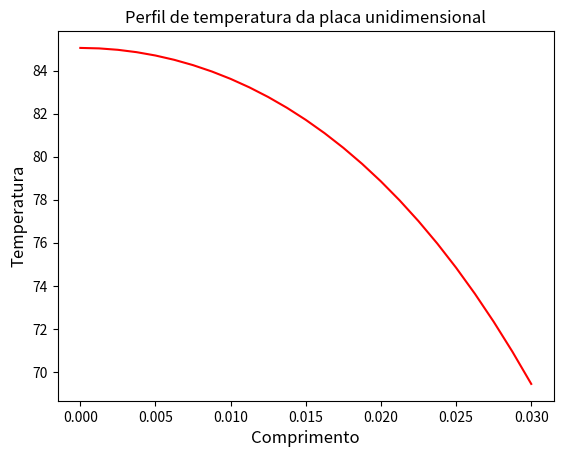

Here is the Python script that generated this plot:
import numpy as np
import matplotlib.pyplot as plt
import matplotlib.animation as ani


# Variáveis do domínio da simulação:
L = 0.03                  # comprimento total da placa
N  = 25                   # número de nós da malha
ti = 0.0                  # tempo inicial da simulação
tf = 500.0                # tempo final da simulação
dx = L / (N - 1)          # comprimento do intervalo
dt = 0.1                  # passo de tempo
nsteps = int((tf-ti)/dt)  # número de passos de tempo

# Dados do problema:
kappa = 0.6
rho = 600
cp = 1200
h = 15.0
g = 100000
T0 = 20.0
TL = 20.0
alpha = kappa/(rho*cp)
r1 = (alpha*dt)/(dx*dx)         # coeficiente r do método implícito
r2 = (alpha*dt)/(2*dx*dx)       # coeficiente r do Crank-Nicolson
gamma = 3.0 + ((2*h*dx)/kappa)
llambda = (g*dt)/(rho*cp)

def plotfxy(eixo_x, eixo_y):
    plt.plot(eixo_x, eixo_y, "r")
    plt.title("Perfil de temperatura da placa unidimensional")
    plt.xlabel("Comprimento", fontsize = 12)
    plt.ylabel("Temperatura", fontsize = 12)
    plt.savefig('Grafico1.png')
    plt.show()


T = np.zeros((nsteps, N))   # Array para temperaturas, com N elementos por linha em nsteps linhas
T2 = np.zeros((nsteps, N))  # copia para o Cranck Nicolson
X = np.linspace(0.0, L, N)  # Vetor das posições linearmente espaçado

# Solver implícito:
def implictsolver(A, B):
    T[0] = B.reshape(1, N)
    t = 1
    while t < nsteps:
        B[0][0] = 0.0
        B[N-1][0] = (2*h*dx*T0)/kappa
        i = 1
        while i < N-1 :
            B[i][0] = B[i][0] + llambda
            i = i + 1
        B = np.linalg.solve(A, B)
        T[t] = B.reshape(1, N)
        t = t + 1

def solveimplicitly(r):
    # Preenchimento da matriz de termos independentes:
    B = np.full((N, 1), T0)
    C = np.full((N, 1), T0)

    # Preenchimento da matriz de coeficientes:
    A = np.zeros((N,N))
    A[0][0] = -3.0
    A[0][1] = 4.0
    A[0][2] = -1.0
    A[N-1][N-3] = 1.0
    A[N-1][N-2] = -4.0
    A[N-1][N-1] = gamma
    i = 1 # linha
    j = 0 # coluna
    while i < N-1 :
        A[i][j] = - r
        A[i][j+1] = 1 + 2*r
        A[i][j+2] = -r
        j = j+1
        i = i+1

    implictsolver(A, B)
    plotfxy(X, T[nsteps-1])




solveimplicitly(r1)


# Animação :
# x_ax = X
# y_ax = T[0, :]
# ts = np.arange(0, nsteps, 1)

# fig = plt.figure()
# plt.title("Perfil de temperatura da placa unidimensional")
# plt.xlabel("Comprimento", fontsize = 11)
# plt.ylabel("Temperatura", fontsize = 11)
# ax = plt.axes(xlim = (0, 0.03), ylim=(20, 100))
# line, = ax.plot([], [], lw=2)
# time_text = ax.text(0.01,01.0, '', transform=ax.transAxes)

# def init():
    # line.set_data([], [])
    # time_text.set_text('')
    # return line, time_text

# def animate(i):
    # x = X
    # y = T[i, :]
    # time_text.set_text('t = % .01f s' % ts[i])
    # line.set_data(x, y)
    # return line, time_text

#anim = ani.FuncAnimation(fig, animate, init_func=init, frames=100, #interval=1, blit=True)
#anim.save('temperatura.gif')
#plt.show()
